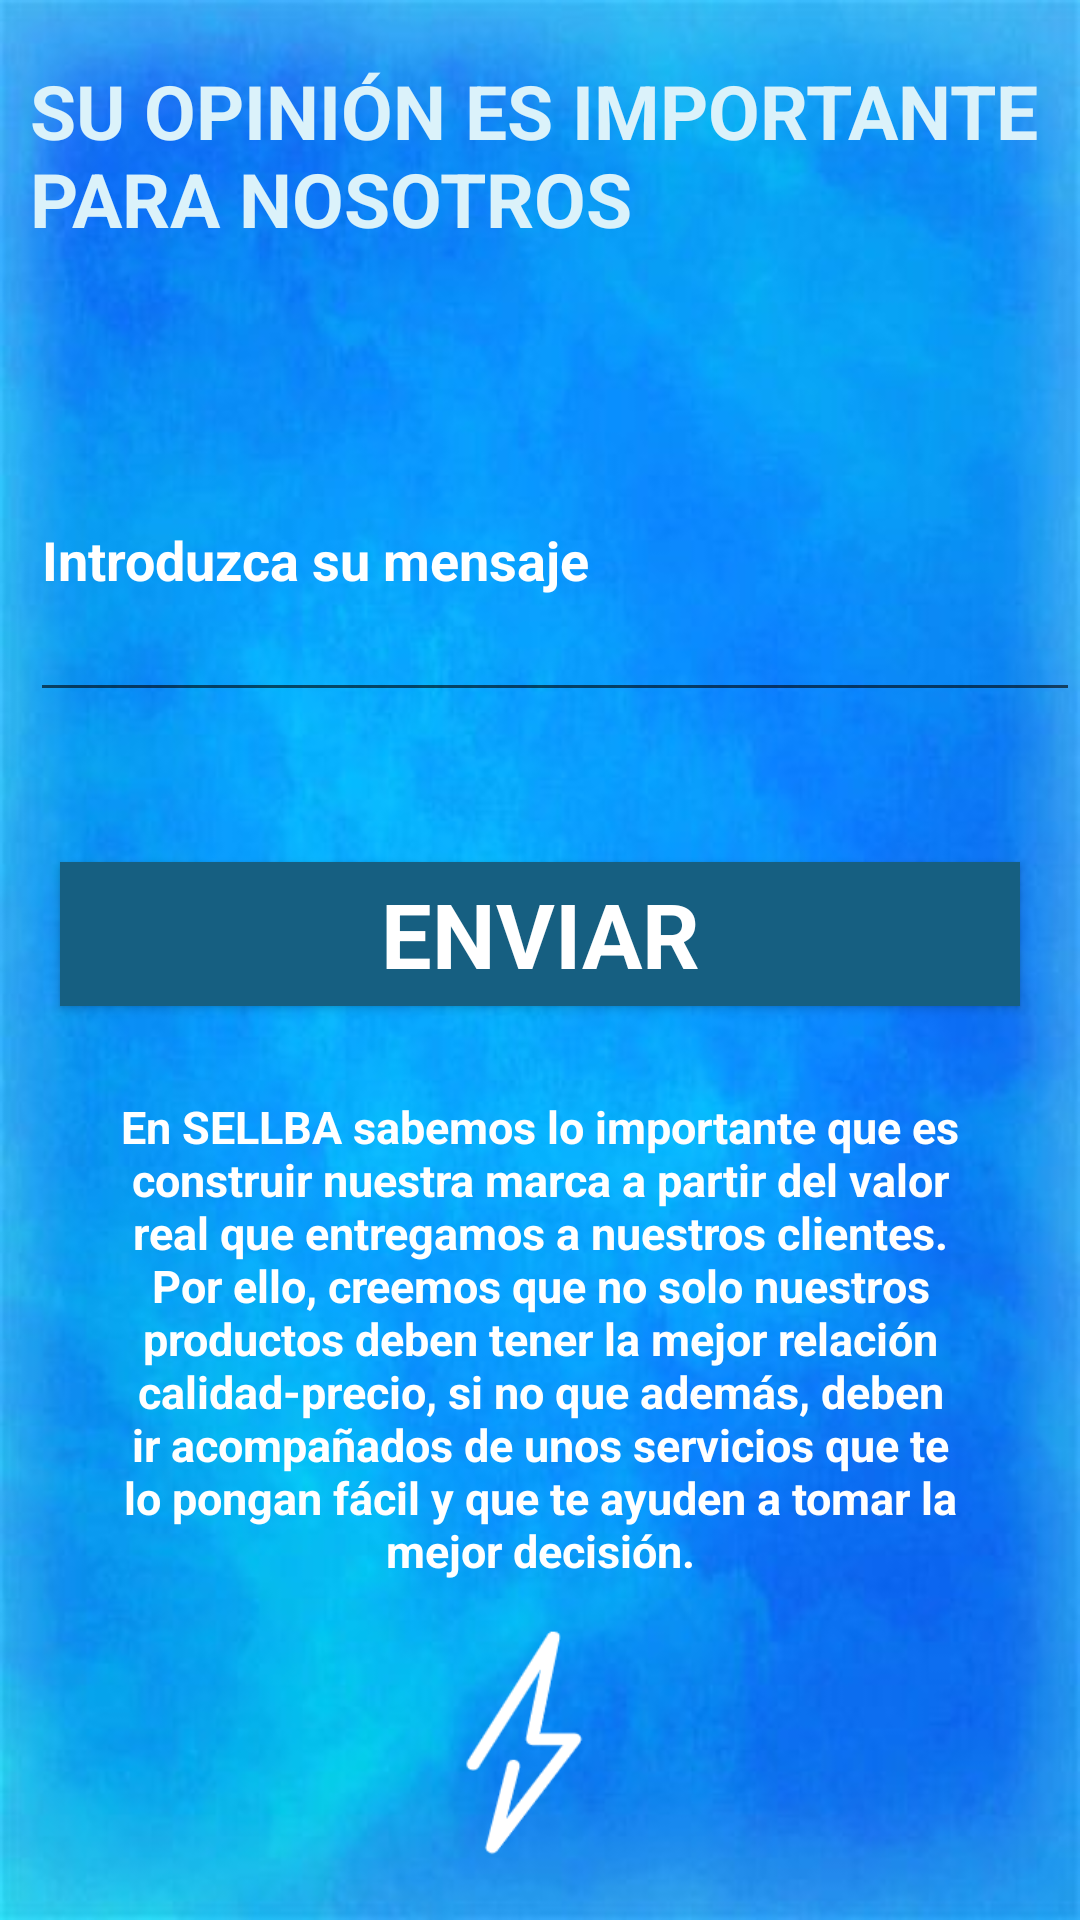

This screen was rendered from an Android layout file. Write that file and the resources it references.
<!-- AndroidManifest.xml: application theme AppTheme -->
<!-- res/layout/fragment_feedback.xml -->
<?xml version="1.0" encoding="utf-8"?>
<LinearLayout xmlns:android="http://schemas.android.com/apk/res/android"
    android:layout_width="match_parent"
    android:layout_height="match_parent"
    android:background="@drawable/fondo_3"
    android:orientation="vertical">

    <TextView
        android:layout_width="wrap_content"
        android:layout_height="wrap_content"
        android:layout_marginLeft="10dp"
        android:layout_marginTop="20dp"
        android:text="SU OPINIÓN ES IMPORTANTE PARA NOSOTROS"
        android:textAllCaps="true"
        android:textColor="@color/colorAccent2"
        android:textSize="25dp"
        android:textStyle="bold" />

    <EditText
        android:id="@+id/editTextMessage"
        android:layout_width="match_parent"
        android:layout_height="wrap_content"
        android:layout_marginTop="50dp"
        android:layout_marginLeft="10dp"
        android:hint="Introduzca su mensaje"
        android:lines="4"
        android:textStyle="bold"
        android:textColor="@color/white"
        android:textColorHint="@color/white"/>

    <Button
        android:id="@+id/buttonSend"
        android:layout_width="match_parent"
        android:layout_height="wrap_content"
        android:layout_gravity="center"
        android:layout_marginLeft="20dp"
        android:layout_marginTop="50dp"
        android:layout_marginRight="20dp"
        android:background="@color/blackish_blue"
        android:elevation="8dp"
        android:text="ENVIAR"
        android:textColor="@color/white"
        android:textSize="30sp"
        android:textStyle="bold"/>

    <TextView
        android:layout_width="match_parent"
        android:layout_height="wrap_content"
        android:text="@string/opinion"
        android:textSize="15dp"
        android:textStyle="bold"
        android:layout_marginTop="30dp"
        android:layout_marginStart="30dp"
        android:layout_marginEnd="30dp"
        android:textColor="@color/white"
        android:textAlignment="center" />

    <ImageView
        android:layout_width="340dp"
        android:layout_height="160dp"
        android:layout_marginTop="1dp"
        android:layout_gravity="center"
        android:backgroundTint="@color/white"
        android:background="@drawable/sellba_portada_transparente" />

</LinearLayout>
<!-- resources referenced by this layout -->
<resources>
  <color name="blackish_blue">#165F81</color>
  <color name="colorAccent2">#dbf2fa</color>
  <color name="white">#FFFFFFFF</color>
  <!-- drawable fondo_3: jpg bitmap (drawable, 20658 bytes) -->
  <!-- drawable sellba_portada_transparente: png bitmap (drawable, 25876 bytes) -->
  <string name="opinion">En SELLBA sabemos lo importante que es construir nuestra marca a partir del valor real que entregamos a nuestros clientes. Por ello, creemos que no solo nuestros productos deben tener la mejor relación calidad-precio, si no que además, deben ir acompañados de unos servicios que te lo pongan fácil y que te ayuden a tomar la mejor decisión.</string>
  <style name="AppTheme" parent="Theme.AppCompat.Light.NoActionBar">
          
          <item name="colorPrimary">@color/colorPrimary</item>
          <item name="colorPrimaryDark">@color/colorPrimaryDark</item>
          <item name="colorAccent">@color/colorAccent</item>
          <item name="fontFamily">@font/orbitron</item>
      </style>
  <color name="colorPrimary">#33b0ed</color>
  <color name="colorPrimaryDark">#138dc8</color>
  <color name="colorAccent">#138dc8</color>
</resources>
